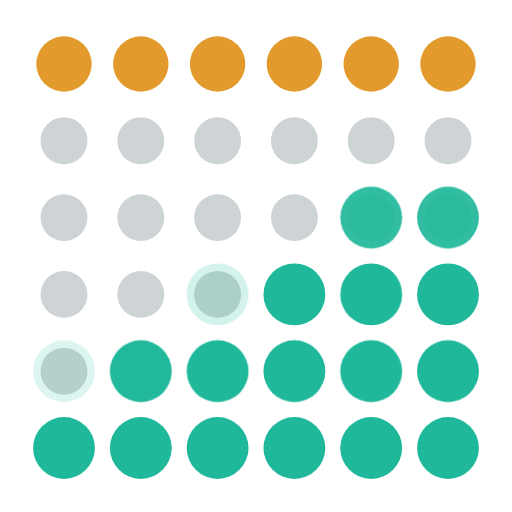
t = 0.00 s
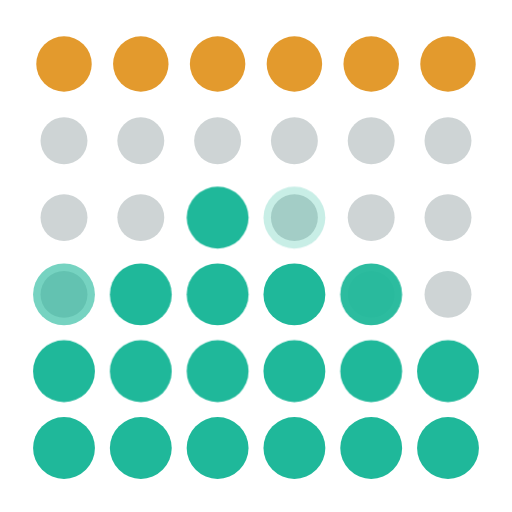
t = 0.93 s
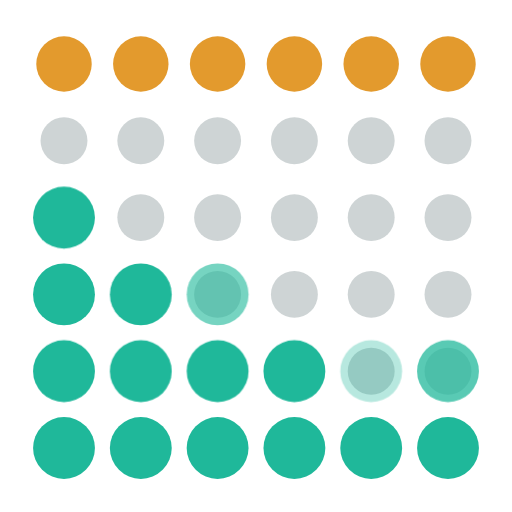
t = 1.87 s
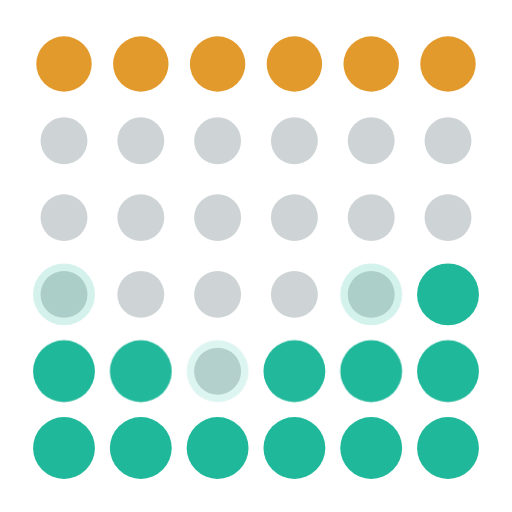
t = 2.80 s
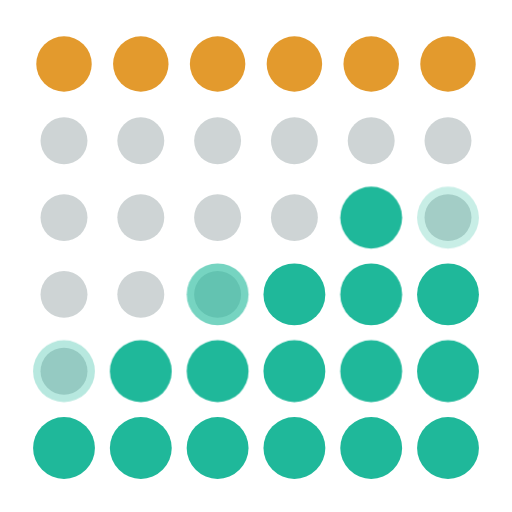
t = 3.73 s
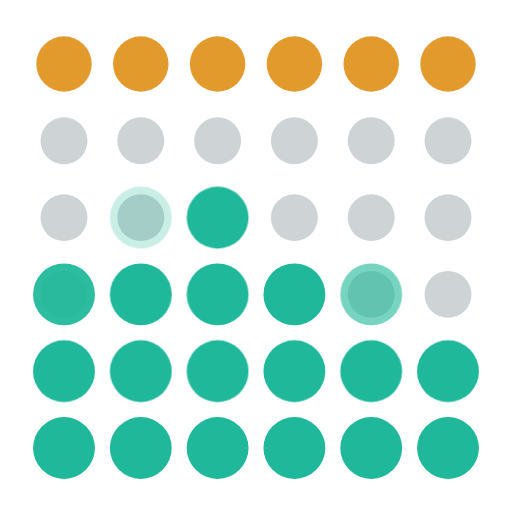
t = 4.67 s

The animated SVG that drew these frames (rendered in a browser with its animation timeline set to each time). Animation: 3 CSS @keyframes rules; one cycle of 5.60 s, repeats indefinitely.

<svg xmlns="http://www.w3.org/2000/svg" viewBox="0 0 48 48" width="48" height="48" role="img" aria-label="Lowtides"><style>.w{opacity:0;animation:3.6s ease-in-out infinite}.on{opacity:1}.r5{opacity:1;animation:none}
.r4{animation-name:a4}.r3{animation-name:a3}.r2{animation-name:a2}
@keyframes a4{0%,100%{opacity:.15}12%,88%{opacity:1}}
@keyframes a3{0%,18%,82%,100%{opacity:0}32%,68%{opacity:1}}
@keyframes a2{0%,38%,62%,100%{opacity:0}46%,54%{opacity:1}}
@media (prefers-reduced-motion:reduce){.w{animation:none!important}}</style><circle cx="6" cy="6" r="2.6" fill="#E39A2D"/><circle cx="13.2" cy="6" r="2.6" fill="#E39A2D"/><circle cx="20.4" cy="6" r="2.6" fill="#E39A2D"/><circle cx="27.6" cy="6" r="2.6" fill="#E39A2D"/><circle cx="34.8" cy="6" r="2.6" fill="#E39A2D"/><circle cx="42" cy="6" r="2.6" fill="#E39A2D"/><circle cx="6" cy="13.2" r="2.2" fill="#0D2A2E" fill-opacity=".2"/><circle cx="13.2" cy="13.2" r="2.2" fill="#0D2A2E" fill-opacity=".2"/><circle cx="20.4" cy="13.2" r="2.2" fill="#0D2A2E" fill-opacity=".2"/><circle cx="27.6" cy="13.2" r="2.2" fill="#0D2A2E" fill-opacity=".2"/><circle cx="34.8" cy="13.2" r="2.2" fill="#0D2A2E" fill-opacity=".2"/><circle cx="42" cy="13.2" r="2.2" fill="#0D2A2E" fill-opacity=".2"/><circle cx="6" cy="20.4" r="2.2" fill="#0D2A2E" fill-opacity=".2"/><circle class="w r2" style="animation-delay:0.0s" cx="6" cy="20.4" r="2.9" fill="#1FB89A"/><circle cx="13.2" cy="20.4" r="2.2" fill="#0D2A2E" fill-opacity=".2"/><circle class="w r2" style="animation-delay:-0.4s" cx="13.2" cy="20.4" r="2.9" fill="#1FB89A"/><circle cx="20.4" cy="20.4" r="2.2" fill="#0D2A2E" fill-opacity=".2"/><circle class="w r2" style="animation-delay:-0.8s" cx="20.4" cy="20.4" r="2.9" fill="#1FB89A"/><circle cx="27.6" cy="20.4" r="2.2" fill="#0D2A2E" fill-opacity=".2"/><circle class="w r2" style="animation-delay:-1.2s" cx="27.6" cy="20.4" r="2.9" fill="#1FB89A"/><circle cx="34.8" cy="20.4" r="2.2" fill="#0D2A2E" fill-opacity=".2"/><circle class="w r2" style="animation-delay:-1.6s" cx="34.8" cy="20.4" r="2.9" fill="#1FB89A"/><circle cx="42" cy="20.4" r="2.2" fill="#0D2A2E" fill-opacity=".2"/><circle class="w r2" style="animation-delay:-2.0s" cx="42" cy="20.4" r="2.9" fill="#1FB89A"/><circle cx="6" cy="27.6" r="2.2" fill="#0D2A2E" fill-opacity=".2"/><circle class="w r3 on" style="animation-delay:0.0s" cx="6" cy="27.6" r="2.9" fill="#1FB89A"/><circle cx="13.2" cy="27.6" r="2.2" fill="#0D2A2E" fill-opacity=".2"/><circle class="w r3" style="animation-delay:-0.4s" cx="13.2" cy="27.6" r="2.9" fill="#1FB89A"/><circle cx="20.4" cy="27.6" r="2.2" fill="#0D2A2E" fill-opacity=".2"/><circle class="w r3" style="animation-delay:-0.8s" cx="20.4" cy="27.6" r="2.9" fill="#1FB89A"/><circle cx="27.6" cy="27.6" r="2.2" fill="#0D2A2E" fill-opacity=".2"/><circle class="w r3 on" style="animation-delay:-1.2s" cx="27.6" cy="27.6" r="2.9" fill="#1FB89A"/><circle cx="34.8" cy="27.6" r="2.2" fill="#0D2A2E" fill-opacity=".2"/><circle class="w r3 on" style="animation-delay:-1.6s" cx="34.8" cy="27.6" r="2.9" fill="#1FB89A"/><circle cx="42" cy="27.6" r="2.2" fill="#0D2A2E" fill-opacity=".2"/><circle class="w r3" style="animation-delay:-2.0s" cx="42" cy="27.6" r="2.9" fill="#1FB89A"/><circle cx="6" cy="34.8" r="2.2" fill="#0D2A2E" fill-opacity=".2"/><circle class="w r4 on" style="animation-delay:0.0s" cx="6" cy="34.8" r="2.9" fill="#1FB89A"/><circle cx="13.2" cy="34.8" r="2.2" fill="#0D2A2E" fill-opacity=".2"/><circle class="w r4 on" style="animation-delay:-0.4s" cx="13.2" cy="34.8" r="2.9" fill="#1FB89A"/><circle cx="20.4" cy="34.8" r="2.2" fill="#0D2A2E" fill-opacity=".2"/><circle class="w r4 on" style="animation-delay:-0.8s" cx="20.4" cy="34.8" r="2.9" fill="#1FB89A"/><circle cx="27.6" cy="34.8" r="2.2" fill="#0D2A2E" fill-opacity=".2"/><circle class="w r4 on" style="animation-delay:-1.2s" cx="27.6" cy="34.8" r="2.9" fill="#1FB89A"/><circle cx="34.8" cy="34.8" r="2.2" fill="#0D2A2E" fill-opacity=".2"/><circle class="w r4 on" style="animation-delay:-1.6s" cx="34.8" cy="34.8" r="2.9" fill="#1FB89A"/><circle cx="42" cy="34.8" r="2.2" fill="#0D2A2E" fill-opacity=".2"/><circle class="w r4 on" style="animation-delay:-2.0s" cx="42" cy="34.8" r="2.9" fill="#1FB89A"/><circle cx="6" cy="42" r="2.2" fill="#0D2A2E" fill-opacity=".2"/><circle class="w r5 on" style="animation-delay:0.0s" cx="6" cy="42" r="2.9" fill="#1FB89A"/><circle cx="13.2" cy="42" r="2.2" fill="#0D2A2E" fill-opacity=".2"/><circle class="w r5 on" style="animation-delay:-0.4s" cx="13.2" cy="42" r="2.9" fill="#1FB89A"/><circle cx="20.4" cy="42" r="2.2" fill="#0D2A2E" fill-opacity=".2"/><circle class="w r5 on" style="animation-delay:-0.8s" cx="20.4" cy="42" r="2.9" fill="#1FB89A"/><circle cx="27.6" cy="42" r="2.2" fill="#0D2A2E" fill-opacity=".2"/><circle class="w r5 on" style="animation-delay:-1.2s" cx="27.6" cy="42" r="2.9" fill="#1FB89A"/><circle cx="34.8" cy="42" r="2.2" fill="#0D2A2E" fill-opacity=".2"/><circle class="w r5 on" style="animation-delay:-1.6s" cx="34.8" cy="42" r="2.9" fill="#1FB89A"/><circle cx="42" cy="42" r="2.2" fill="#0D2A2E" fill-opacity=".2"/><circle class="w r5 on" style="animation-delay:-2.0s" cx="42" cy="42" r="2.9" fill="#1FB89A"/></svg>
